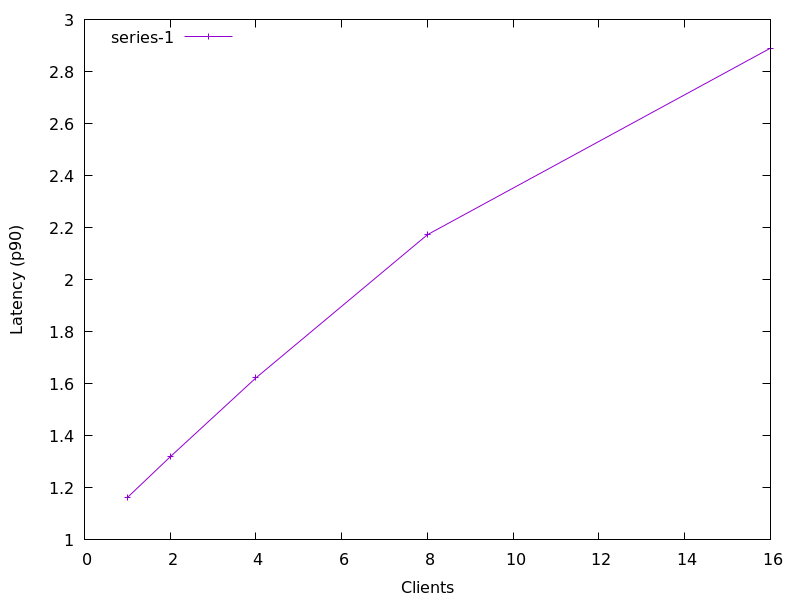

The data file committed next to this chart (first rows):
1, 1.1626665
2, 1.319
4, 1.623
8, 2.173
16, 2.89
